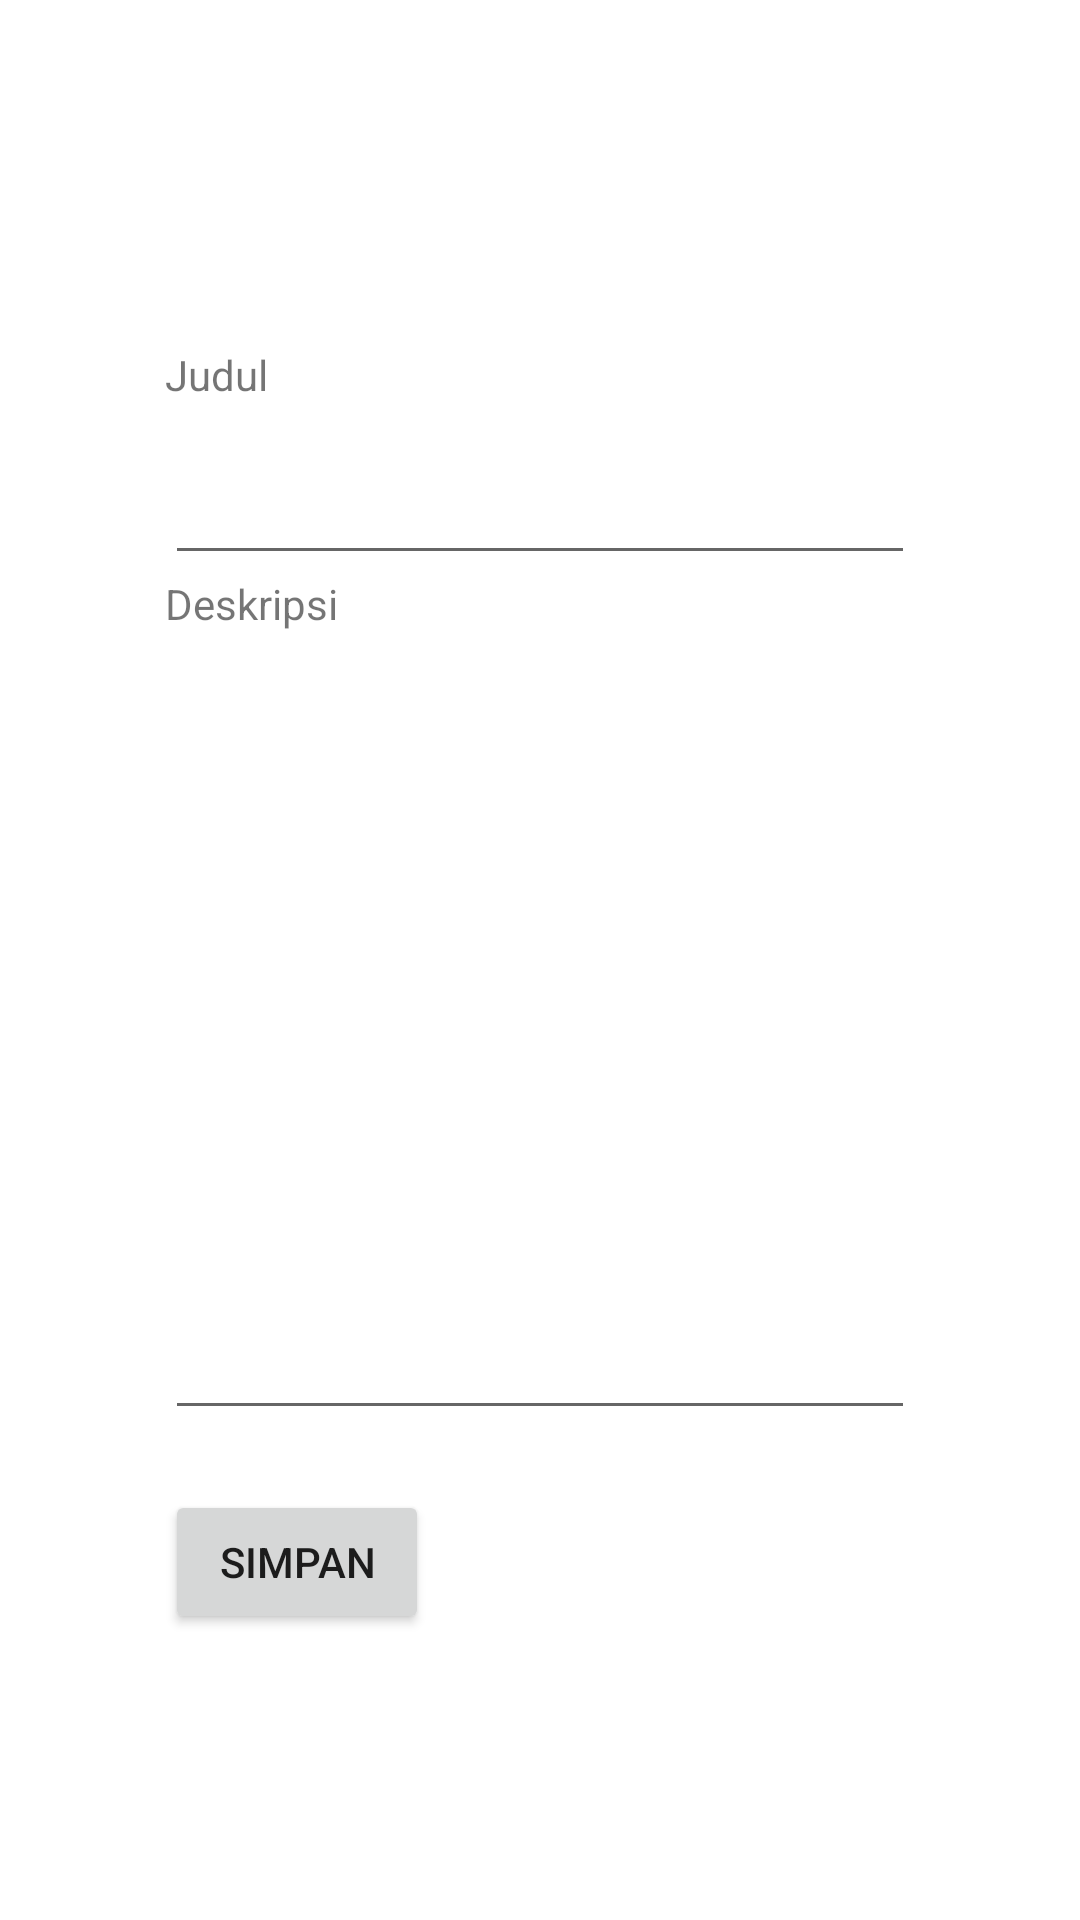

The Android layout XML behind this screen, and the referenced resources:
<!-- AndroidManifest.xml: application theme Theme.Tubes10119089 -->
<!-- res/layout/activity_buat_catatan.xml -->
<?xml version="1.0" encoding="utf-8"?>
<RelativeLayout xmlns:android="http://schemas.android.com/apk/res/android"
    xmlns:app="http://schemas.android.com/apk/res-auto"
    xmlns:tools="http://schemas.android.com/tools"
    android:layout_width="match_parent"
    android:layout_height="match_parent"
    android:background="@color/white"
    tools:context=".BuatCatatan">
    <LinearLayout
        android:layout_width="wrap_content"
        android:layout_height="wrap_content"
        android:layout_centerInParent="true"
        android:orientation="vertical">

        <TextView
            android:id="@+id/label_title"
            android:layout_marginTop="20dp"
            android:layout_width="wrap_content"
            android:layout_height="wrap_content"
            android:text="Judul"/>

        <EditText
            android:layout_below="@id/label_title"
            android:layout_marginTop="16dp"
            android:id="@+id/title"
            android:layout_width="250dp"
            android:layout_height="wrap_content"
            android:inputType="text"/>

        <TextView
            android:id="@+id/titleDescription"
            android:layout_width="wrap_content"
            android:layout_height="wrap_content"
            android:layout_below="@id/title"
            android:text="Deskripsi"/>

        <EditText
            android:layout_marginTop="16dp"
            android:id="@+id/description"
            android:layout_height="250dp"
            android:layout_width="250dp"
            android:layout_below="@id/titleDescription"
            android:inputType="text"/>

        <Button
            android:id="@+id/btn_simpan"
            android:layout_below="@+id/description"
            android:layout_marginTop="20dp"
            android:layout_width="wrap_content"
            android:layout_height="wrap_content"
            android:text="Simpan"/>

    </LinearLayout>


</RelativeLayout>
<!-- resources referenced by this layout -->
<resources>
  <style name="Theme.Tubes10119089" parent="Theme.MaterialComponents.DayNight.DarkActionBar">
          
          <item name="colorPrimary">@color/purple_500</item>
          <item name="colorPrimaryVariant">@color/purple_700</item>
          <item name="colorOnPrimary">@color/white</item>
          
          <item name="colorSecondary">@color/teal_200</item>
          <item name="colorSecondaryVariant">@color/teal_700</item>
          <item name="colorOnSecondary">@color/black</item>
          
          <item name="android:statusBarColor" tools:targetApi="l">?attr/colorPrimaryVariant</item>
          
      </style>
  <!-- not gathered from this repository: default colours our renderer supplied (Android Studio template values) -->
  <color name="purple_500">#FF6200EE</color>
  <color name="purple_700">#FF3700B3</color>
  <color name="teal_200">#FF03DAC5</color>
  <color name="teal_700">#FF018786</color>
  <color name="black">#FF000000</color>
  <color name="white">#FFFFFFFF</color>
</resources>
